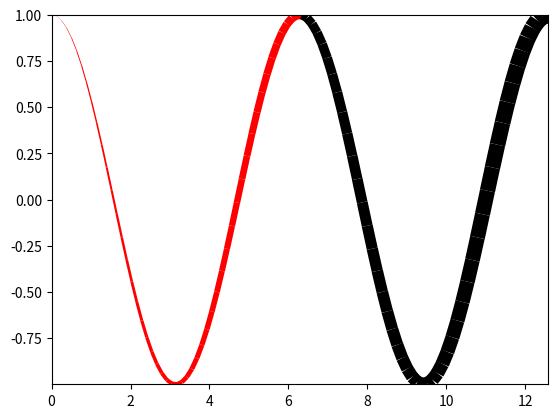

Python code for this plot:
from matplotlib.collections import LineCollection
import numpy as np
import math
import matplotlib.pyplot as plt


def draw_colorful_line(draw_data: np.ndarray):
    # 定义颜色列表 与各个点一一对应 维度与点的个数相同
    colors = []
    length = len(draw_data)
    x = np.arange(length)
    # 定义属于各个颜色的点
    red = [1, 2, 3]
    blue = [4, 5, 6]
    cyan = [7, 8, 9]
    # 填充颜色列表
    for i in range(length):
        if i in red:
            colors.append('red')
        elif i in blue:
            colors.append('blue')
        elif i in cyan:
            colors.append('cyan')
        else:
            colors.append('purple')
    y = draw_data

    points = np.array([x, y]).T.reshape(-1, 1, 2)  # shape 152，1，2
    # 分片 因为颜色不能画在点上 而是画在线段上
    segments = np.concatenate([points[:-1], points[1:]], axis=1)  # shape 151,2,2
    lc = LineCollection(segments, color=colors)
    ax = plt.axes()
    ax.set_xlim(0, length)
    ax.set_ylim(min(y), max(y))
    ax.add_collection(lc)
    plt.show()
    plt.close()


if __name__ == '__main__':
    pi = 3.1415

    x = np.linspace(0, 4 * pi, 100)
    y = [math.cos(xx) for xx in x]
    lwidths = abs(x)
    color = []
    for i in range(len(y)):
        if i < 50:
            color.append('#FF0000')
        else:
            color.append('#000000')
    print(color)
    # print(x)
    # print(y)
    print('--------------------------------------')
    points = np.array([x, y]).T.reshape(-1, 1, 2)
    print(np.array([x, y]).shape)
    print(points.shape)
    print('--------------------------------------')
    print(points[:-1].shape)
    print(points[1:].shape)
    segments = np.concatenate([points[:-1], points[1:]], axis=1)
    print(segments.shape)
    lc = LineCollection(segments, linewidths=lwidths, color=color)

    ax = plt.axes()
    ax.set_xlim(min(x), max(x))
    ax.set_ylim(min(y), max(y))
    ax.add_collection(lc)
    plt.show()
    plt.close()

    '''
    fig, a = plt.subplots()
    a.add_collection(lc)
    a.set_xlim(0, 4*pi)
    a.set_ylim(-1.1, 1.1)
    fig.show()
    '''
